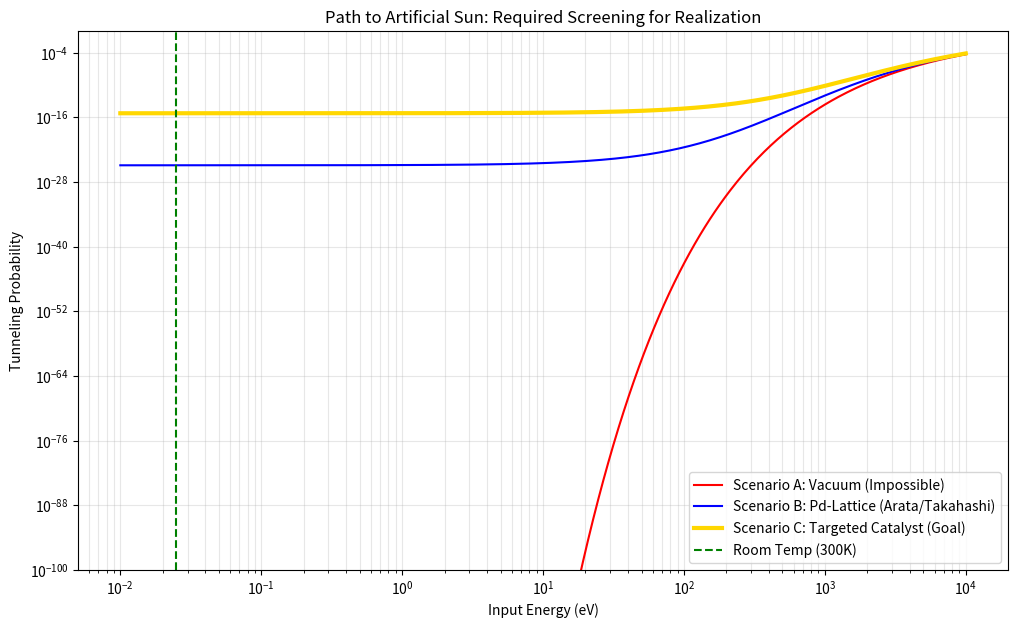

This chart was generated by the following Python code:
#!/usr/bin/env python3
# -*- coding: utf-8 -*-
"""
Created on Wed Jan  7 11:50:05 2026

@author: iwamura
"""

import numpy as np
import matplotlib.pyplot as plt

# =================================================================
# 1. 物理定数の設定
# =================================================================
H_BAR = 1.054e-34      # プランク定数
E_CHARGE = 1.602e-19   # 電荷
EPSILON_0 = 8.854e-12  # 真空の誘電率
M_D = 3.343e-27        # 重水素の質量
MU = M_D / 2           # 換算質量

# =================================================================
# 2. 核融合確率計算エンジン (WKB近似)
# =================================================================
def tunnel_probability(E_ev, screening_ev=0):
    """
    E_ev: 粒子のエネルギー (eV)
    screening_ev: 触媒（電子雲など）による障壁低下量 (eV)
    """
    E_total = (E_ev + screening_ev) * E_CHARGE
    if E_total <= 0: return 0
    
    velocity = np.sqrt(2 * E_total / MU)
    # ガモフ因子 (Gamow factor)
    eta = (E_CHARGE**2) / (4 * np.pi * EPSILON_0 * H_BAR * velocity)
    return np.exp(-2 * np.pi * eta)

# =================================================================
# 3. 触媒・構造による増幅シミュレーション
# =================================================================
def localized_field_enhancement(radius_nm, gap_nm):
    """ナノ粒子の尖端や隙間でどれだけ電界が強まるか"""
    return (radius_nm / gap_nm)**1.5

def energy_output_calc(prob, fuel_moles=1.0):
    """4D反応(47.6MeV)に基づいた期待エネルギー出力(MJ)"""
    AVOGADRO = 6.022e23
    energy_per_reaction_j = 47.6 * 1e6 * E_CHARGE
    # 簡易的な期待値計算 (反応率probに依存)
    return (fuel_moles * AVOGADRO) * prob * energy_per_reaction_j / 1e6

# =================================================================
# 4. メイン・シミュレーション実行
# =================================================================
if __name__ == "__main__":
    energies = np.logspace(-2, 4, 500) # 0.01eV ~ 10keV
    
    # シナリオ設定
    # A: 真空(標準物理) / B: 阪大モデル級遮蔽(300eV) / C: 未知の超触媒(800eV)
    p_normal = [tunnel_probability(e) for e in energies]
    p_arata_takahashi = [tunnel_probability(e, 300) for e in energies]
    p_frontier = [tunnel_probability(e, 800) for e in energies]

    # --- 可視化 ---
    plt.figure(figsize=(12, 7))
    plt.plot(energies, p_normal, label='Scenario A: Vacuum (Impossible)', color='red')
    plt.plot(energies, p_arata_takahashi, label='Scenario B: Pd-Lattice (Arata/Takahashi)', color='blue')
    plt.plot(energies, p_frontier, label='Scenario C: Targeted Catalyst (Goal)', color='gold', lw=3)
    
    plt.xscale('log')
    plt.yscale('log')
    plt.axvline(x=0.025, color='green', ls='--', label='Room Temp (300K)')
    plt.ylim(1e-100, 1)
    plt.title("Path to Artificial Sun: Required Screening for Realization")
    plt.xlabel("Input Energy (eV)")
    plt.ylabel("Tunneling Probability")
    plt.legend()
    plt.grid(True, which="both", alpha=0.3)
    plt.show()

    # --- 実用化への数値出力 ---
    print("--- 実用化シミュレーション結果 ---")
    prob_goal = tunnel_probability(0.025, 800)
    print(f"目標触媒下での常温反応確率: {prob_goal:.2e}")
    
    output_mj = energy_output_calc(prob_goal, fuel_moles=0.01) # わずか0.02gの重水素
    print(f"微量燃料からの期待出力: {output_mj:.2e} MJ")
    print(f"これはガソリン約 {output_mj/35:.2e} リットル分に相当します。")